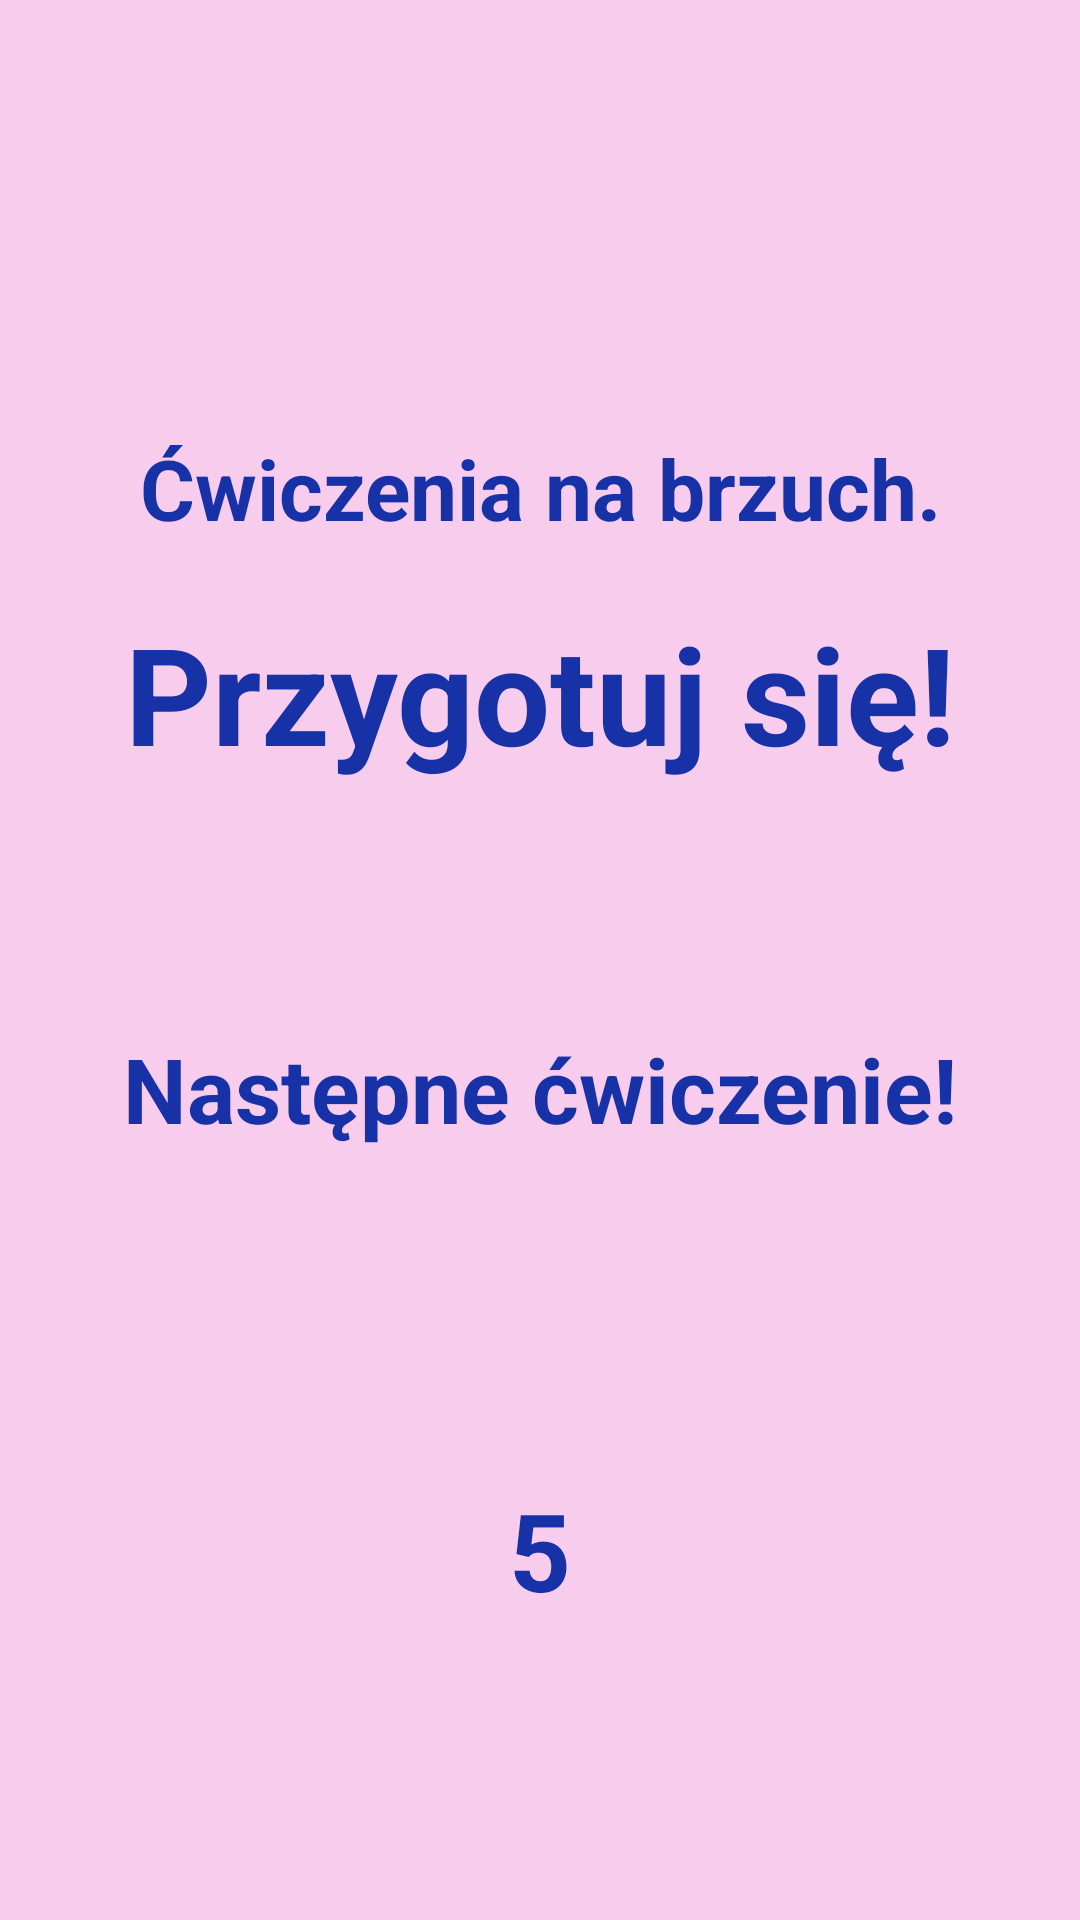

Here is an Android app screen rendered from its layout file. Give the layout XML and the strings, colors and styles it references.
<!-- AndroidManifest.xml: application theme Theme.WorkoutApp -->
<!-- res/layout/activity_core_body.xml -->
<?xml version="1.0" encoding="utf-8"?>
<androidx.constraintlayout.widget.ConstraintLayout xmlns:android="http://schemas.android.com/apk/res/android"
    xmlns:app="http://schemas.android.com/apk/res-auto"
    xmlns:tools="http://schemas.android.com/tools"
    android:layout_width="match_parent"
    android:layout_height="match_parent"
    tools:context=".UpperBodyActivity"
    android:background="@color/bc_color">

    <RelativeLayout
        android:id="@+id/rlTimer"
        android:layout_width="match_parent"
        android:layout_height="match_parent"
        android:orientation="vertical">
        <TextView
            android:id="@+id/tvCwiczenie"
            android:layout_width="match_parent"
            android:layout_height="wrap_content"
            android:layout_alignParentTop="true"
            android:layout_marginTop="144dp"
            android:gravity="center"
            android:text="Ćwiczenia na brzuch."
            android:textColor="@color/text_color"
            android:textSize="28sp"
            android:textStyle="bold"
            />

        <TextView
            android:id="@+id/tvZaczynamy"
            android:layout_width="match_parent"
            android:layout_height="wrap_content"
            android:layout_alignBottom="@+id/tvCwiczenie"
            android:layout_marginBottom="-80dp"
            android:layout_centerInParent="true"
            android:text="Przygotuj się!"
            android:textColor="@color/text_color"
            android:textSize="45sp"
            android:textStyle="bold"
            android:gravity="center"
            />

        <TextView
            android:id="@+id/tvTimer"
            android:layout_width="match_parent"
            android:layout_height="wrap_content"
            android:layout_alignBottom="@+id/tvZaczynamy"
            android:layout_centerInParent="true"
            android:layout_marginBottom="-280dp"
            android:gravity="center"
            android:text="5"
            android:textColor="@color/text_color"
            android:textSize="36sp"
            android:textStyle="bold"
            />
    </RelativeLayout>

    <TextView
        android:id="@+id/tvUpcomingLabel"
        android:layout_width="wrap_content"
        android:layout_height="wrap_content"
        android:text="Następne ćwiczenie!"
        android:textSize="30dp"
        android:textColor="@color/text_color"
        android:layout_alignParentTop="true"
        android:textStyle="bold"
        app:layout_constraintEnd_toEndOf="parent"
        app:layout_constraintStart_toStartOf="parent"
        app:layout_constraintBottom_toTopOf="@+id/tvExerciseName"
        tools:visibility="visible">
    </TextView>

    <TextView
        android:id="@+id/tvUpCommingExerciseName"
        android:layout_width="wrap_content"
        android:layout_height="wrap_content"
        android:textSize="30dp"
        android:textColor="@color/text_color"
        android:textStyle="bold"
        android:visibility="gone"
        app:layout_constraintEnd_toEndOf="parent"
        app:layout_constraintStart_toStartOf="parent"
        app:layout_constraintTop_toBottomOf="@+id/tvUpcomingLabel"
        tools:visibility="visible">
    </TextView>

    <ImageView
        android:id="@+id/ivImage"
        android:layout_width="match_parent"
        android:layout_height="wrap_content"
        android:scaleType="fitXY"
        android:src="@drawable/ic_upper1"
        android:visibility="invisible"
        app:layout_constraintBottom_toTopOf="@+id/tvExerciseName"
        app:layout_constraintTop_toTopOf="parent">
    </ImageView>
    <TextView
        android:id="@+id/tvExerciseName"
        android:layout_width="wrap_content"
        android:layout_height="wrap_content"
        android:text="ExerciseName"
        android:textSize="30dp"
        android:textColor="@color/text_color"
        android:textStyle="bold"
        android:visibility="gone"
        app:layout_constraintEnd_toEndOf="parent"
        app:layout_constraintStart_toStartOf="parent"
        app:layout_constraintTop_toBottomOf="@+id/ivImage"
        tools:visibility="visible">
    </TextView>

    <TextView
        android:id="@+id/tvReps"
        android:layout_width="wrap_content"
        android:layout_height="wrap_content"
        android:text="x powtórzeń"
        android:textSize="30dp"
        android:textColor="@color/text_color"
        android:textStyle="bold"
        android:visibility="gone"
        app:layout_constraintEnd_toEndOf="parent"
        app:layout_constraintStart_toStartOf="parent"
        app:layout_constraintTop_toBottomOf="@+id/tvExerciseName"
        tools:visibility="visible">
    </TextView>


    <RelativeLayout
        android:id="@+id/rlTimerExercise"
        android:layout_width="match_parent"
        android:layout_height="match_parent"
        android:orientation="vertical"
        android:visibility="gone"
        tools:visibility="visible">
        <TextView
            android:id="@+id/tvCwiczenieExercise"
            android:layout_width="match_parent"
            android:layout_height="wrap_content"
            android:layout_alignParentTop="true"
            android:layout_marginTop="144dp"
            android:gravity="center"
            android:textColor="@color/text_color"
            android:textSize="28sp"
            android:textStyle="bold"
            />

        <TextView
            android:id="@+id/tvStartExercise"
            android:layout_width="match_parent"
            android:layout_height="wrap_content"
            android:layout_alignBottom="@+id/tvCwiczenieExercise"
            android:layout_centerInParent="true"
            android:layout_marginBottom="-80dp"
            android:gravity="center"
            android:text="Przygotuj się!"
            android:textColor="@color/text_color"
            android:textSize="45sp"
            android:textStyle="bold" />

        <TextView
            android:id="@+id/tvTimerExercise"
            android:layout_width="match_parent"
            android:layout_height="wrap_content"
            android:layout_alignBottom="@+id/tvStartExercise"
            android:layout_centerInParent="true"
            android:layout_marginBottom="-280dp"
            android:gravity="center"
            android:text="60"
            android:textColor="@color/text_color"
            android:textSize="36sp"
            android:textStyle="bold"
            />
    </RelativeLayout>


</androidx.constraintlayout.widget.ConstraintLayout>
<!-- resources referenced by this layout -->
<resources>
  <color name="bc_color">#f8cced</color>
  <color name="text_color">#1731a6</color>
  <!-- drawable ic_upper1: jpg bitmap (drawable, 15026 bytes) -->
  <style name="Theme.WorkoutApp" parent="Theme.AppCompat.Light.NoActionBar">
          
          <item name="colorPrimary">@color/purple_500</item>
          <item name="colorPrimaryVariant">@color/purple_700</item>
          <item name="colorOnPrimary">@color/white</item>
          
          <item name="colorSecondary">@color/teal_200</item>
          <item name="colorSecondaryVariant">@color/teal_700</item>
          <item name="colorOnSecondary">@color/black</item>
          
          <item name="android:statusBarColor">?attr/colorPrimaryVariant</item>
          
  
      </style>
  <color name="purple_500">#FF6200EE</color>
  <color name="purple_700">#FF3700B3</color>
  <color name="white">#FFFFFFFF</color>
  <color name="teal_200">#FF03DAC5</color>
  <color name="teal_700">#FF018786</color>
  <color name="black">#FF000000</color>
</resources>
